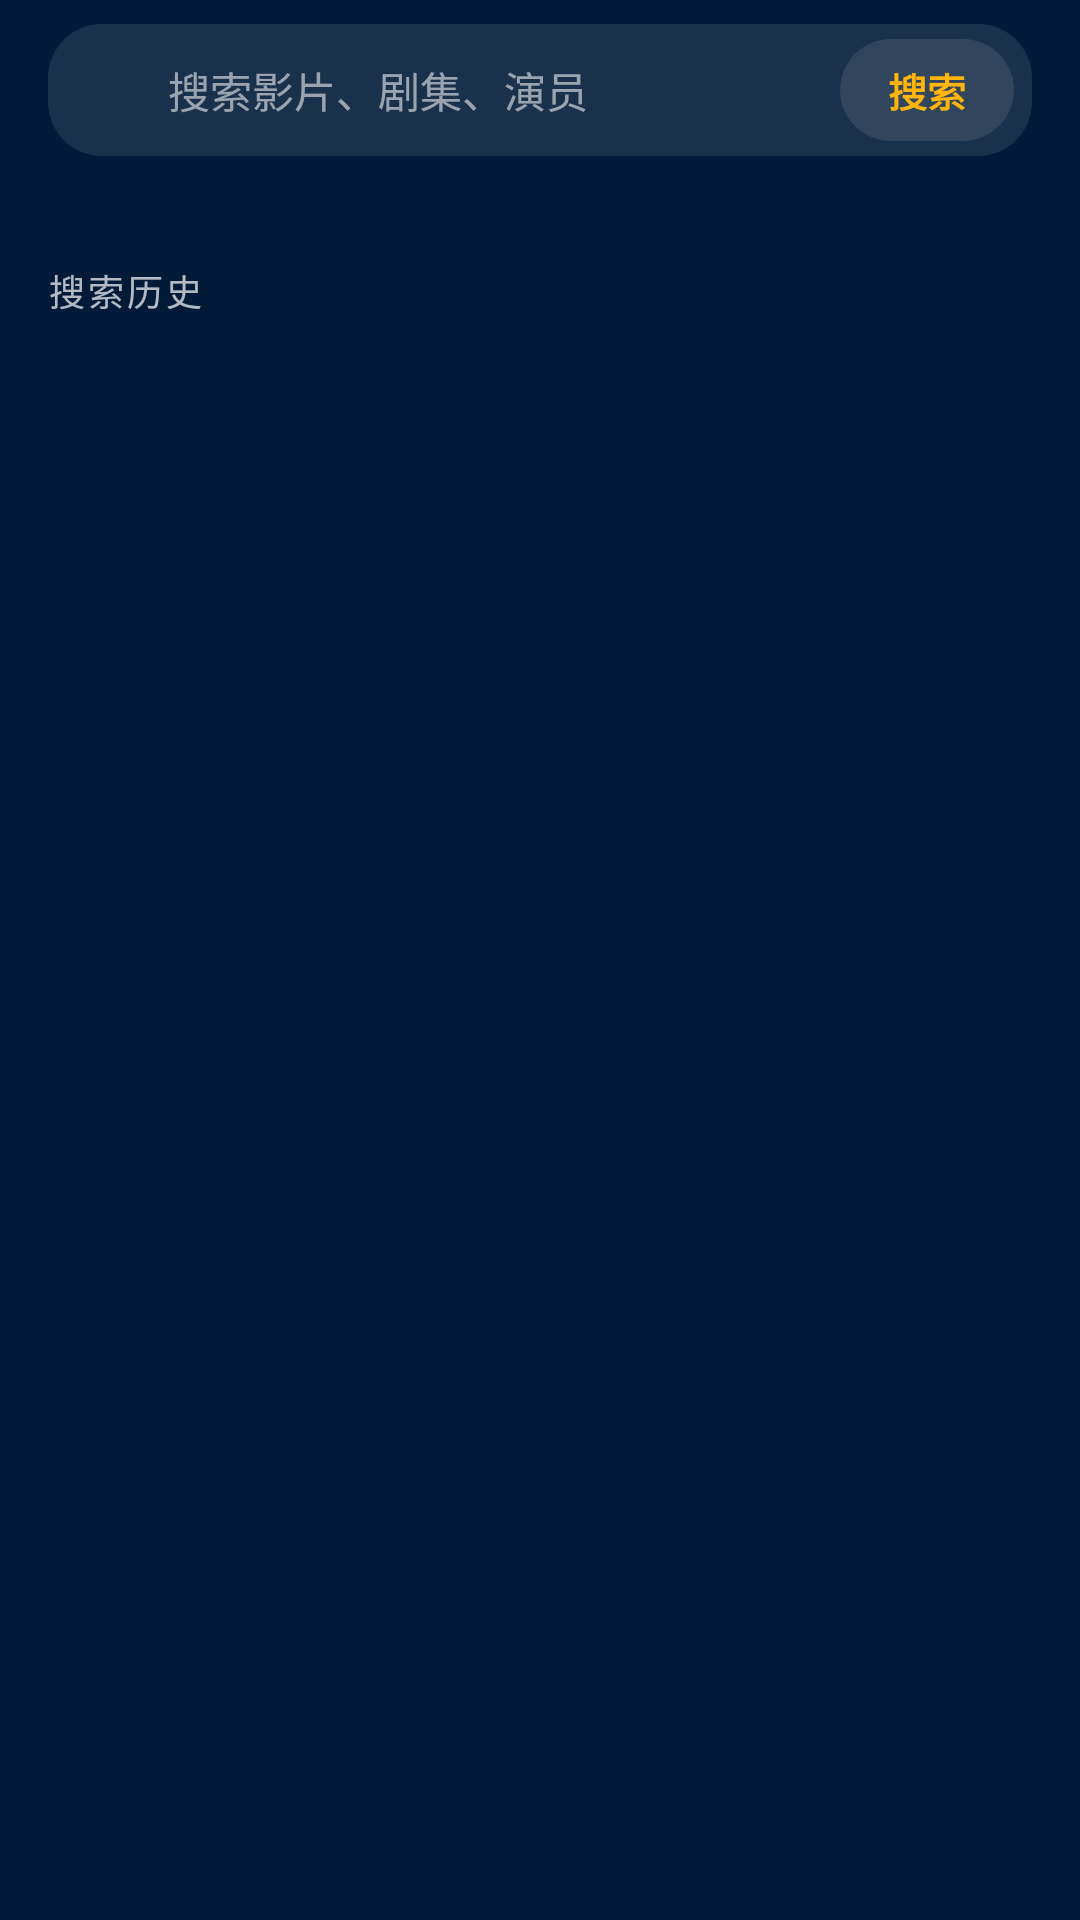

Produce the Android XML layout that renders to this screen, including the resource entries it uses.
<!-- AndroidManifest.xml: application theme Theme.XingYing -->
<!-- res/layout/fragment_search.xml -->
<?xml version="1.0" encoding="utf-8"?>
<LinearLayout xmlns:android="http://schemas.android.com/apk/res/android"
    xmlns:app="http://schemas.android.com/apk/res-auto"
    android:layout_width="match_parent"
    android:layout_height="match_parent"
    android:background="@color/background"
    android:orientation="vertical">

    <LinearLayout
        android:layout_width="match_parent"
        android:layout_height="44dp"
        android:layout_marginStart="16dp"
        android:layout_marginTop="8dp"
        android:layout_marginEnd="16dp"
        android:background="@drawable/bg_chip"
        android:gravity="center_vertical"
        android:paddingStart="14dp"
        android:paddingEnd="6dp">

        <ImageView
            android:layout_width="18dp"
            android:layout_height="18dp"
            android:importantForAccessibility="no"
            android:src="@drawable/ic_search"
            app:tint="@color/text_muted" />

        <EditText
            android:id="@+id/etKeyword"
            android:layout_width="0dp"
            android:layout_height="match_parent"
            android:layout_marginStart="8dp"
            android:layout_weight="1"
            android:background="@null"
            android:hint="@string/search_hint"
            android:imeOptions="actionSearch"
            android:importantForAutofill="no"
            android:inputType="text"
            android:maxLines="1"
            android:padding="0dp"
            android:textColor="@color/text_primary"
            android:textColorHint="@color/text_muted"
            android:textSize="14sp" />

        <TextView
            android:id="@+id/btnDoSearch"
            android:layout_width="wrap_content"
            android:layout_height="34dp"
            android:background="@drawable/bg_chip"
            android:contentDescription="搜索"
            android:gravity="center"
            android:paddingStart="16dp"
            android:paddingEnd="16dp"
            android:text="@string/nav_search"
            android:textColor="@color/primary"
            android:textSize="13sp"
            android:textStyle="bold" />
    </LinearLayout>

    
    <HorizontalScrollView
        android:layout_width="match_parent"
        android:layout_height="wrap_content"
        android:scrollbars="none">

        <LinearLayout
            android:id="@+id/siteTabs"
            android:layout_width="wrap_content"
            android:layout_height="wrap_content"
            android:orientation="horizontal"
            android:paddingStart="12dp"
            android:paddingTop="10dp"
            android:paddingEnd="12dp" />
    </HorizontalScrollView>

    <FrameLayout
        android:layout_width="match_parent"
        android:layout_height="0dp"
        android:layout_marginTop="4dp"
        android:layout_weight="1">

        <androidx.recyclerview.widget.RecyclerView
            android:id="@+id/recycler"
            android:layout_width="match_parent"
            android:layout_height="match_parent"
            android:clipToPadding="false"
            android:paddingStart="8dp"
            android:paddingTop="4dp"
            android:paddingEnd="8dp"
            android:paddingBottom="16dp" />

        
        <LinearLayout
            android:id="@+id/historyBlock"
            android:layout_width="match_parent"
            android:layout_height="wrap_content"
            android:orientation="vertical"
            android:paddingStart="16dp"
            android:paddingTop="14dp"
            android:paddingEnd="16dp">

            <LinearLayout
                android:layout_width="match_parent"
                android:layout_height="wrap_content"
                android:gravity="center_vertical"
                android:orientation="horizontal">

                <TextView
                    style="@style/Section.Title"
                    android:layout_width="0dp"
                    android:layout_height="wrap_content"
                    android:layout_weight="1"
                    android:text="@string/search_history" />

                <ImageView
                    android:id="@+id/btnClearHistory"
                    android:layout_width="34dp"
                    android:layout_height="34dp"
                    android:background="?attr/selectableItemBackgroundBorderless"
                    android:contentDescription="清空历史"
                    android:src="@drawable/ic_delete"
                    app:tint="@color/text_muted" />
            </LinearLayout>

            <HorizontalScrollView
                android:layout_width="match_parent"
                android:layout_height="wrap_content"
                android:scrollbars="none">

                <LinearLayout
                    android:id="@+id/historyTabs"
                    android:layout_width="wrap_content"
                    android:layout_height="wrap_content"
                    android:orientation="horizontal"
                    android:paddingTop="6dp" />
            </HorizontalScrollView>
        </LinearLayout>

        <LinearLayout
            android:id="@+id/emptyState"
            android:layout_width="wrap_content"
            android:layout_height="wrap_content"
            android:layout_gravity="center"
            android:gravity="center"
            android:orientation="vertical"
            android:visibility="gone">

            <ImageView
                android:layout_width="56dp"
                android:layout_height="56dp"
                android:alpha="0.35"
                android:importantForAccessibility="no"
                android:src="@drawable/ic_search"
                app:tint="@color/text_secondary" />

            <TextView
                android:id="@+id/tvEmpty"
                android:layout_width="wrap_content"
                android:layout_height="wrap_content"
                android:layout_marginTop="10dp"
                android:gravity="center"
                android:text="@string/no_history"
                android:textColor="@color/text_secondary"
                android:textSize="14sp" />
        </LinearLayout>

        <ProgressBar
            android:id="@+id/progress"
            android:layout_width="44dp"
            android:layout_height="44dp"
            android:layout_gravity="center"
            android:indeterminateTint="@color/primary"
            android:visibility="gone" />
    </FrameLayout>
</LinearLayout>
<!-- resources referenced by this layout -->
<resources>
  <color name="background">#FF001A37</color>
  <color name="primary">#FFFFB40A</color>
  <color name="text_muted">#8FFFFFFF</color>
  <color name="text_primary">#FFFFFFFF</color>
  <color name="text_secondary">#B3FFFFFF</color>
  <!-- drawable bg_chip (drawable) -->
  <?xml version="1.0" encoding="utf-8"?>
  <shape xmlns:android="http://schemas.android.com/apk/res/android"
      android:shape="rectangle">
      <solid android:color="@color/surface_high" />
      <corners android:radius="18dp" />
  </shape>
  <string name="nav_search">搜索</string>
  <string name="no_history">输入关键词开始搜索</string>
  <string name="search_hint">搜索影片、剧集、演员</string>
  <string name="search_history">搜索历史</string>
  <style name="Section.Title" parent="TextAppearance.Material3.TitleSmall">
          <item name="android:textColor">@color/text_secondary</item>
          <item name="android:textSize">12sp</item>
          <item name="android:letterSpacing">0.08</item>
      </style>
  <style name="Theme.XingYing" parent="Theme.Material3.Dark.NoActionBar">
          <item name="colorPrimary">@color/primary</item>
          <item name="colorOnPrimary">@color/on_primary</item>
          <item name="colorPrimaryContainer">@color/primary_container</item>
          <item name="colorOnPrimaryContainer">@color/on_primary_container</item>
          <item name="colorSecondary">@color/secondary</item>
  
          <item name="android:colorBackground">@color/background</item>
          <item name="colorSurface">@color/surface</item>
          <item name="colorSurfaceContainer">@color/surface_container</item>
          <item name="colorOnSurface">@color/text_primary</item>
          <item name="colorOnSurfaceVariant">@color/text_secondary</item>
          <item name="colorOutline">@color/outline</item>
  
          <item name="android:windowBackground">@color/background</item>
          
          <item name="android:statusBarColor">@android:color/transparent</item>
          <item name="android:navigationBarColor">@color/background</item>
          <item name="android:windowLightStatusBar">false</item>
  
          <item name="android:textColorPrimary">@color/text_primary</item>
          <item name="android:textColorSecondary">@color/text_secondary</item>
          <item name="android:alertDialogTheme">@style/Dialog.XingYing</item>
      </style>
  <color name="surface_high">#1AFFFFFF</color>
  <color name="on_primary">#FF001A37</color>
  <color name="primary_container">#33FFB40A</color>
  <color name="on_primary_container">#FFFFB40A</color>
  <color name="secondary">#FF03DAC5</color>
  <color name="surface">#FF1B1D24</color>
  <color name="surface_container">#FF1B1D24</color>
  <color name="outline">#33FFFFFF</color>
  <style name="Dialog.XingYing" parent="ThemeOverlay.Material3.MaterialAlertDialog">
          <item name="colorSurface">@color/surface_high</item>
          <item name="android:windowBackground">@color/surface_high</item>
          <item name="buttonBarPositiveButtonStyle">@style/Button.XingYing</item>
          <item name="buttonBarNegativeButtonStyle">@style/Button.XingYing</item>
      </style>
  <style name="Button.XingYing" parent="Widget.Material3.Button.TextButton.Dialog">
          <item name="android:textColor">@color/primary</item>
      </style>
</resources>
